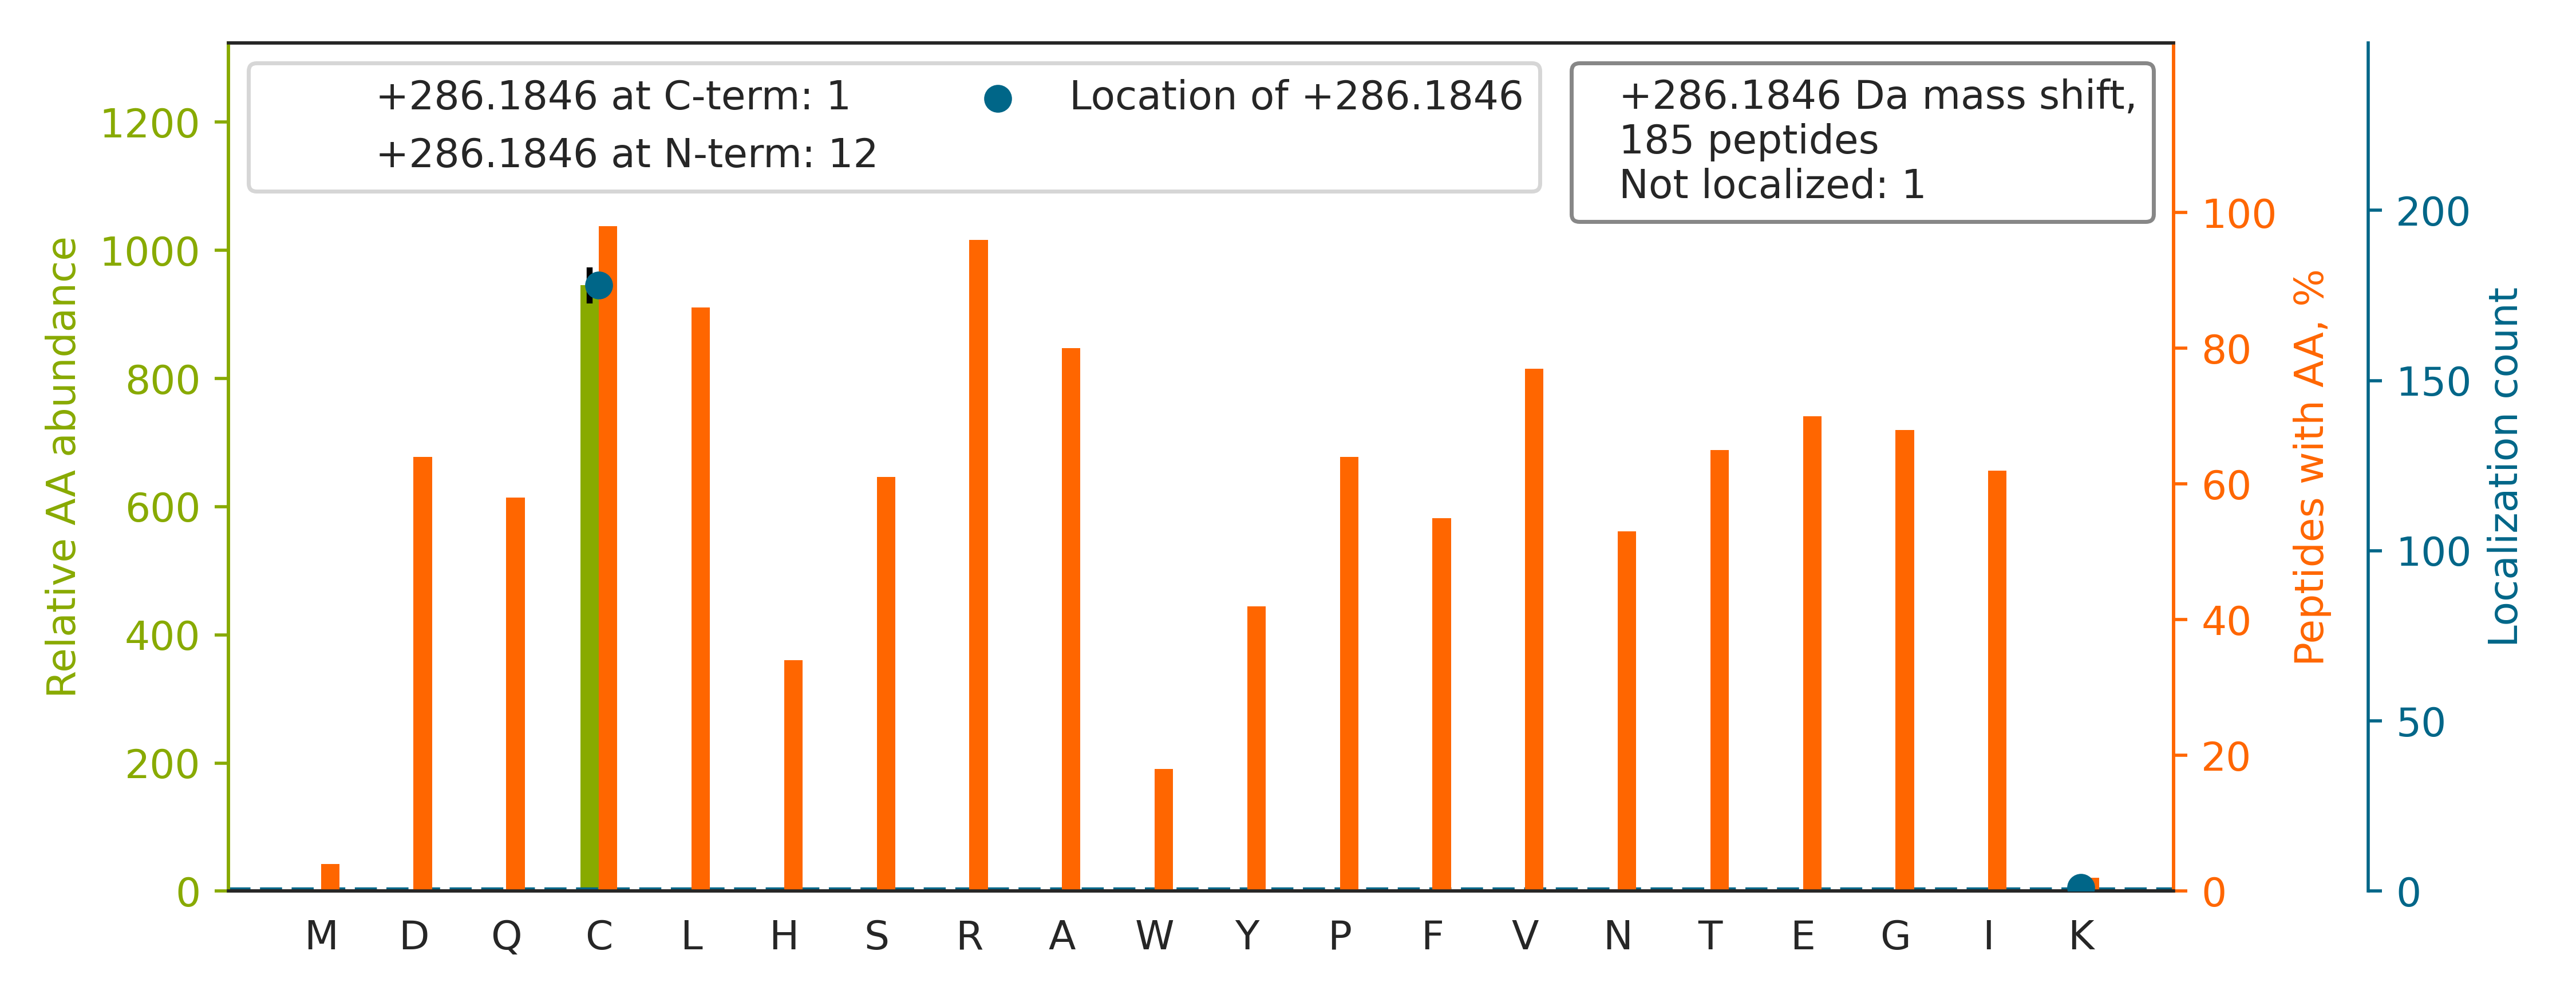

The data file committed next to this chart (first rows):
top isoform	localization score	spectrum
TREEEC[+286]HFYAGGQVYPGEASR	1.0	QEXI22261.15225.15225.3
AC[+286]LISLGYDIGNDPQGEAEFAR	1.0	QEXI22261.41931.41931.3
IFTLPGDC[+286]LIYPAHDYHGFTVSTVEEER	1.0	QEXI22261.42156.42156.4
QC[+286]IVAHPVNPPYYIPLVELVPHPETAPTTVDR	1.0	QEXI22261.42773.42773.4
REGDVAAC[+286]YANPSLAQEELGWTAALGLDR	1.0	QEXI22261.43374.43374.3
AVC[+286]GFHLGYLDGEVELVSGVVAR	1.0	QEXI22261.44358.44358.3
LVAFC[+286]PFASSQVALENANAVSEGVVHEDLR	1.0	QEXI22261.46272.46272.3
FTLDC[+286]THPVEDGIMDAANFEQFLQER	1.0	QEXI22261.49746.49746.3
GLGQEC[+286]VLSSSPAVLALQTSLVFSR	1.0	QEXI22261.52290.52290.3
ALCGFTEAAAQAAYLVGVSDPNSQAGQQGLVEPTQFAR		QEXI22261.52753.52753.4
SHPLDPIDTVDFERECGVGVIVTPEQIEEAVEAAINR		QEXI22261.54738.54738.4
GC[+286]QLLVYPGAFNLTTGPAHWELLQR	1.0	QEXI22261.46418.46418.3
NVLLSAGC[+286]DNVVLIWNVGTAEELYR	1.0	QEXI22261.53257.53257.3
ETGANLAIC[+286]QWGFDDEANHLLLQNNLPAVR	1.0	QEXI22261.45559.45559.3
AC[+286]LISLGYDVENDRQGEAEFNR	1.0	QEXI22261.32802.32802.4
RALC[+286]LLLGPDFFTDVITIETADHAR	1.0	QEXI22261.50237.50237.4
CIALAQLLVEQNFPAIAIHR		QEXI22261.48876.48876.4
NTVLC[+286]NVVEQFLQADLAREPPADVWTPPAR	1.0	QEXI22261.54443.54443.4
APWC[+286]ETIVGAFSLPDQYSPR	1.0	QEXI22261.48071.48071.3
DGNASGTTLLEALDCILPPTRPTDKPLR		QEXI22261.44741.44741.3
C[+286]TVFHGAQVEDAFR	1.0	QEXI22261.22158.22158.3
GC[+286]ELVDLADEVASVYQSYQPR	1.0	QEXI22261.52606.52606.3
LQC[+286]ENVQEIPVFGIVPAIIQTPSR	1.0	QEXI22261.53601.53601.3
ANC[+286]SDNEFTQALTAAIPPESLTR	1.0	QEXI22261.42056.42056.3
C[+286]DAIVDLIHDIQIVSTTR	1.0	QEXI22261.51178.51178.3
NAFAC[+286]FDEEATGTIQEDYLR	1.0	QEXI22261.39935.39935.3
AEPYC[+286]SVLPGFTFIQHLPLSER	1.0	QEXI22261.46722.46722.3
AQVWLEQVC[+286]AHLGLGVQEPHPGER	1.0	QEXI22261.37612.37612.4
VPAFEGDDGFC[+286]VFESNAIAYYVSNEELR	1.0	QEXI22261.54969.54969.3
EC[+286]GVGVIVTPEQIEEAVEAAINR	1.0	QEXI22261.57022.57022.3
NVGC[+286]LQEALQLATSFAQLR	1.0	QEXI22261.54482.54482.3
SNTGGQAFPQC[+286]VFDHWQILPGDPFDNSSRPSQVV…	1.0	QEXI22261.43428.43428.4
LHLDEDYPC[+286]SLVGNWNTWYGEQDQAVHLWR	1.0	QEXI22261.45397.45397.4
YIYDQC[+286]PAVAGYGPIEQLPDYNR	1.0	QEXI22261.40669.40669.3
RC[+286]LYASVLTAQPR	1.0	QEXI22261.20315.20315.3
IC[+286]GDIHGQYYDLLR	1.0	QEXI22261.29898.29898.3
IC[+286]GLSPTTTLAIYFEVVNQHNAPIPQGGR	1.0	QEXI22261.49015.49015.4
NC[+286]GSFTREEADEYIDIGALNGIFVLGR	1.0	QEXI22261.47668.47668.3
QIEGHTIC[+286]ALGDGAAWPVQGLIR	1.0	QEXI22261.38904.38904.3
VVQC[+286]ISELGIFGVYVR	1.0	QEXI22261.49533.49533.3
AEPPQC[+286]TSLAWSADGQTLFAGYTDNLVR	1.0	QEXI22261.46349.46349.3
ANPDPNTC[+286]LGVFGLSLYTTER	1.0	QEXI22261.44381.44381.3
C[+286]MALAQLLVEQNFPAIAIHR	1.0	QEXI22261.48127.48127.4
VC[+286]NFLASQVPFPSR	1.0	QEXI22261.38780.38780.2
HSGFC[+286]LETQNWPDAVNQPR	1.0	QEXI22261.26742.26742.3
FLC[+286]ADYAEQDELDYHR	1.0	QEXI22261.29526.29526.3
EC[+286]INFASFNFLGLLDNPR	1.0	QEXI22261.55186.55186.3
YLTLTHSC[+286]NTPWADNWLVDTGDSEPQSQGLSPFG…	1.0	QEXI22261.45907.45907.4
SVVC[+286]QESDLPDELLYGR	1.0	QEXI22261.37816.37816.2
SDPLC[+286]VLFLNTSGQQWYEVER	1.0	QEXI22261.50707.50707.3
C[+286]HLDTTGTYTQYR	1.0	QEXI22261.12753.12753.3
RVFIMDSC[+286]DELIPEYLNFIR	1.0	QEXI22261.48988.48988.3
NLALC[+286]PANHAPLQEAAVIPR	1.0	QEXI22261.29990.29990.3
SDPLC[+286]VLLQDVGGGSWAELGR	1.0	QEXI22261.55712.55712.3
AINC[+286]PEDIVFPALDILR	1.0	QEXI22261.52833.52833.3
YHQC[+286]ATIQLDFQLPIR	1.0	QEXI22261.36137.36137.3
FIC[+286]EQDHQNFLR	1.0	QEXI22261.22951.22951.3
EAVQC[+286]VQELASPSLLFIFVR	1.0	QEXI22261.56542.56542.3
C[+286]QHAAEIITDLLR	1.0	QEXI22261.32637.32637.3
TPEQC[+286]PSVVSLLSESYNPHVR	1.0	QEXI22261.33363.33363.3
... 125 more rows
